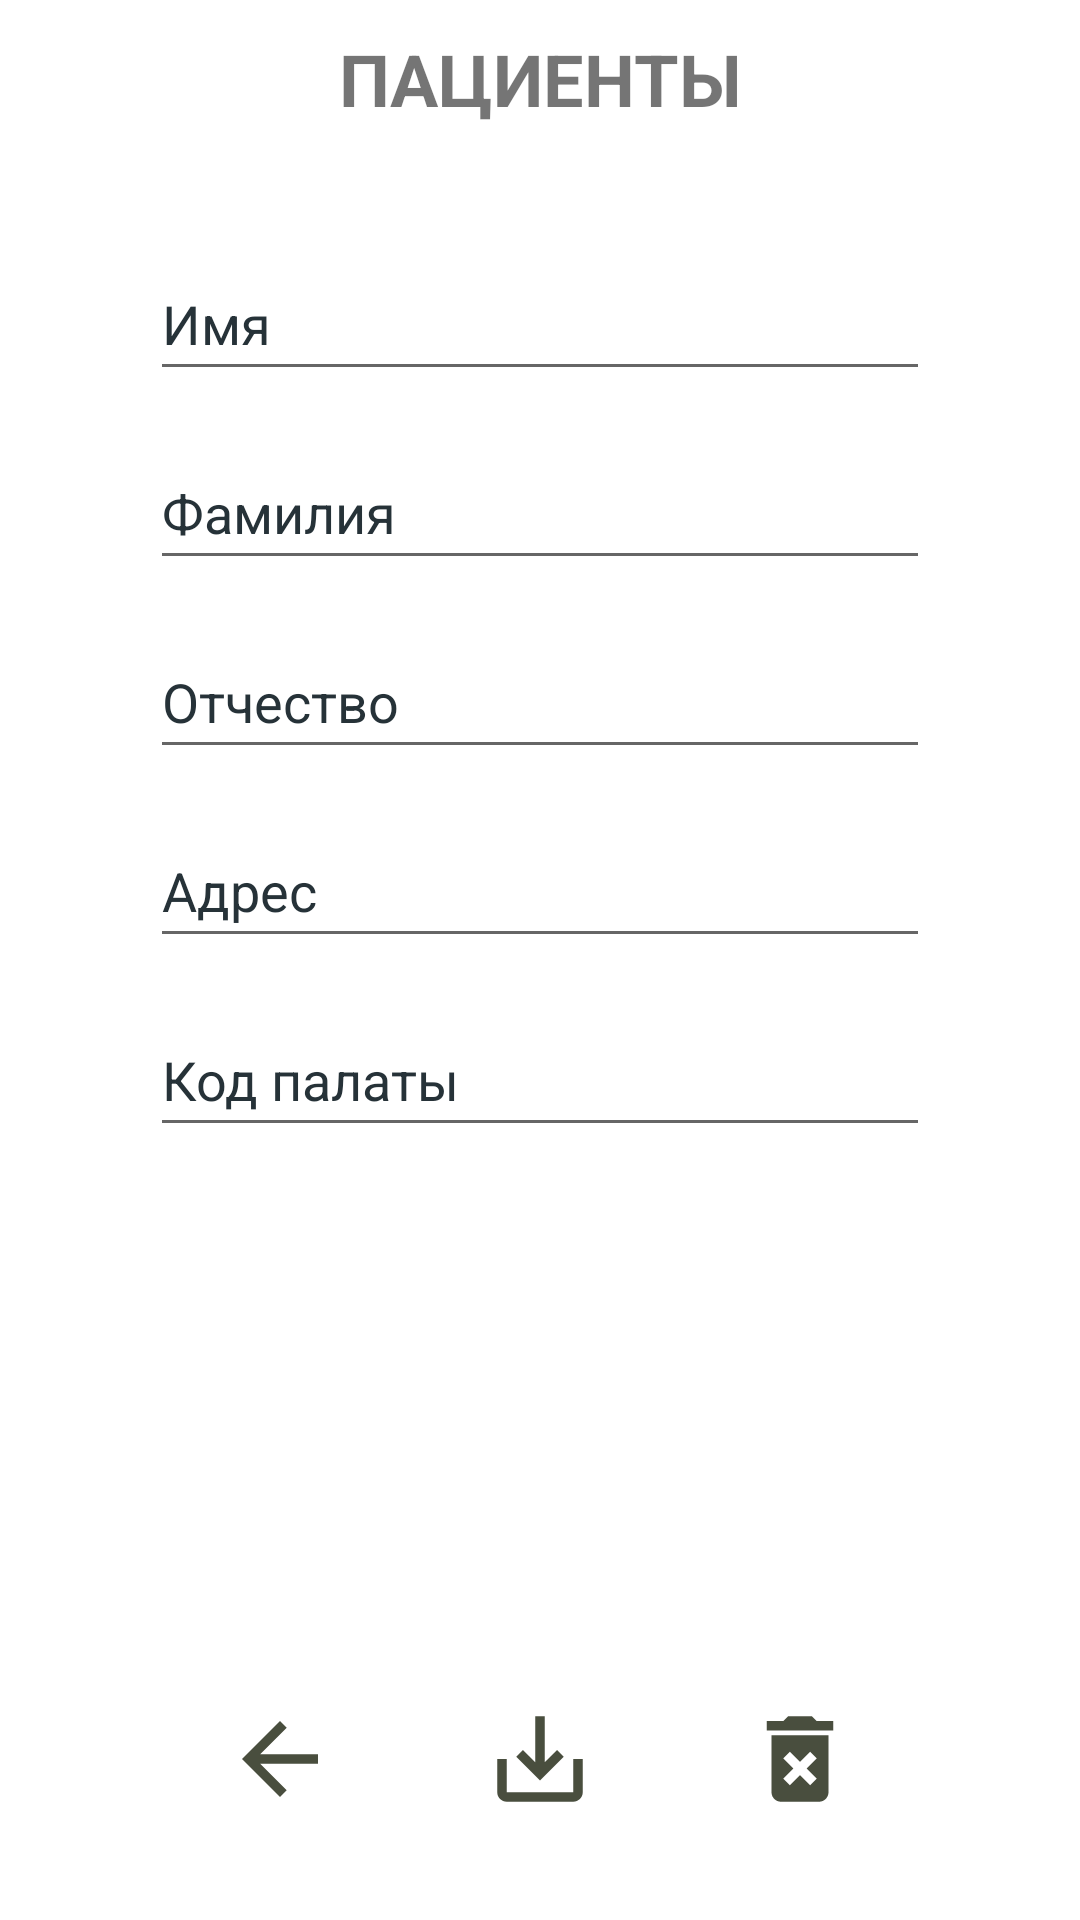

Android layout source for this screen:
<!-- AndroidManifest.xml: application theme Theme.androidcrud -->
<!-- res/layout/activity_patients_ae.xml -->
<?xml version="1.0" encoding="utf-8"?>
<androidx.constraintlayout.widget.ConstraintLayout xmlns:android="http://schemas.android.com/apk/res/android"
    xmlns:app="http://schemas.android.com/apk/res-auto"
    xmlns:tools="http://schemas.android.com/tools"
    android:layout_width="match_parent"
    android:layout_height="match_parent"
    android:background="@drawable/background"
    tools:context=".addEditActivities.PatientsAeActivity">

    <LinearLayout
        android:layout_width="match_parent"
        android:layout_height="match_parent"
        android:orientation="vertical"
        android:paddingHorizontal="50dp"
        app:layout_constraintBottom_toBottomOf="parent"
        app:layout_constraintEnd_toEndOf="parent"
        app:layout_constraintStart_toStartOf="parent"
        app:layout_constraintTop_toTopOf="parent">

        <TextView
            android:id="@+id/textView"
            android:layout_width="match_parent"
            android:layout_height="wrap_content"
            android:layout_marginTop="10dp"
            android:layout_marginBottom="20dp"
            android:text="@string/patients"
            android:textAlignment="center"
            android:textSize="24sp"
            android:textStyle="bold" />

        <EditText
            android:id="@+id/input_first_name"
            android:layout_width="match_parent"
            android:layout_height="wrap_content"
            android:layout_marginTop="20dp"
            android:layout_marginBottom="15dp"
            android:ems="10"
            android:hint="@string/first_name"
            android:inputType="textPersonName"
            android:maxLength="17"
            android:minHeight="48dp"
            android:textColorHint="#263238" />

        <EditText
            android:id="@+id/input_last_name"
            android:layout_width="match_parent"
            android:layout_height="wrap_content"
            android:layout_marginBottom="15dp"
            android:ems="10"
            android:hint="@string/last_name"
            android:inputType="textPersonName"
            android:maxLength="17"
            android:minHeight="48dp"
            android:textColorHint="#263238" />

        <EditText
            android:id="@+id/input_patronymic"
            android:layout_width="match_parent"
            android:layout_height="wrap_content"
            android:layout_marginBottom="15dp"
            android:ems="10"
            android:hint="@string/patronymic"
            android:inputType="textPersonName"
            android:maxLength="17"
            android:minHeight="48dp"
            android:textColorHint="#263238" />

        <EditText
            android:id="@+id/input_address"
            android:layout_width="match_parent"
            android:layout_height="wrap_content"
            android:layout_marginBottom="15dp"
            android:ems="10"
            android:hint="@string/address"
            android:inputType="textPersonName"
            android:maxLength="20"
            android:minHeight="48dp"
            android:textColorHint="#263238" />

        <EditText
            android:id="@+id/input_ward_id"
            android:layout_width="match_parent"
            android:layout_height="wrap_content"
            android:layout_marginBottom="15dp"
            android:ems="10"
            android:hint="@string/ward_id"
            android:inputType="textPersonName"
            android:maxLength="15"
            android:minHeight="48dp"
            android:textColorHint="#263238" />

        <LinearLayout
            android:layout_width="match_parent"
            android:layout_height="wrap_content"
            android:layout_marginTop="170dp"
            android:orientation="horizontal">

            <ImageButton
                android:id="@+id/imageButton2"
                android:layout_width="wrap_content"
                android:layout_height="wrap_content"
                android:layout_weight="1"
                android:background="@android:color/transparent"
                android:onClick="onBackToTablesClick"
                app:srcCompat="@drawable/ic_back" />

            <ImageButton
                android:id="@+id/imageButton3"
                android:layout_width="wrap_content"
                android:layout_height="wrap_content"
                android:layout_weight="1"
                android:background="@android:color/transparent"
                android:onClick="onSaveClick"
                app:srcCompat="@drawable/ic_save" />

            <ImageButton
                android:id="@+id/imageButton4"
                android:layout_width="wrap_content"
                android:layout_height="wrap_content"
                android:layout_weight="1"
                android:background="@android:color/transparent"
                android:onClick="onDeleteClick"
                app:srcCompat="@drawable/ic_delete" />
        </LinearLayout>
    </LinearLayout>
</androidx.constraintlayout.widget.ConstraintLayout>
<!-- resources referenced by this layout -->
<resources>
  <!-- drawable ic_back (drawable) -->
  <vector android:autoMirrored="true" android:height="38dp"
      android:tint="@color/text" android:viewportHeight="24"
      android:viewportWidth="24" android:width="38dp" xmlns:android="http://schemas.android.com/apk/res/android">
      <path android:fillColor="@android:color/white" android:pathData="M20,11H7.83l5.59,-5.59L12,4l-8,8 8,8 1.41,-1.41L7.83,13H20v-2z"/>
  </vector>
  <!-- drawable ic_delete (drawable) -->
  <vector android:height="38dp" android:tint="@color/text"
      android:viewportHeight="24" android:viewportWidth="24"
      android:width="38dp" xmlns:android="http://schemas.android.com/apk/res/android">
      <path android:fillColor="@android:color/white" android:pathData="M6,19c0,1.1 0.9,2 2,2h8c1.1,0 2,-0.9 2,-2L18,7L6,7v12zM8.46,11.88l1.41,-1.41L12,12.59l2.12,-2.12 1.41,1.41L13.41,14l2.12,2.12 -1.41,1.41L12,15.41l-2.12,2.12 -1.41,-1.41L10.59,14l-2.13,-2.12zM15.5,4l-1,-1h-5l-1,1L5,4v2h14L19,4z"/>
  </vector>
  <!-- drawable ic_save (drawable) -->
  <vector android:height="38dp" android:tint="@color/text"
      android:viewportHeight="24" android:viewportWidth="24"
      android:width="38dp" xmlns:android="http://schemas.android.com/apk/res/android">
      <path android:fillColor="@android:color/white" android:pathData="M19,12v7L5,19v-7L3,12v7c0,1.1 0.9,2 2,2h14c1.1,0 2,-0.9 2,-2v-7h-2zM13,12.67l2.59,-2.58L17,11.5l-5,5 -5,-5 1.41,-1.41L11,12.67L11,3h2z"/>
  </vector>
  <string name="address">Адрес</string>
  <string name="first_name">Имя</string>
  <string name="last_name">Фамилия</string>
  <string name="patients">ПАЦИЕНТЫ</string>
  <string name="patronymic">Отчество</string>
  <string name="ward_id">Код палаты</string>
  <style name="Theme.androidcrud" parent="Theme.MaterialComponents.DayNight.DarkActionBar">
          
          <item name="colorPrimary">@color/purple_500</item>
          <item name="colorPrimaryVariant">@color/purple_700</item>
          <item name="colorOnPrimary">@color/white</item>
          
          <item name="colorSecondary">@color/teal_200</item>
          <item name="colorSecondaryVariant">@color/teal_700</item>
          <item name="colorOnSecondary">@color/black</item>
          
          <item name="android:statusBarColor" tools:targetApi="l">?attr/colorPrimaryVariant</item>
          
          <item name="windowNoTitle">false</item>
          <item name="android:windowFullscreen">true</item>
      </style>
  <color name="text">#494e3e</color>
  <color name="purple_500">#FF6200EE</color>
  <color name="purple_700">#FF3700B3</color>
  <color name="white">#FFFFFFFF</color>
  <color name="teal_200">#FF03DAC5</color>
  <color name="teal_700">#FF018786</color>
  <color name="black">#FF000000</color>
</resources>
